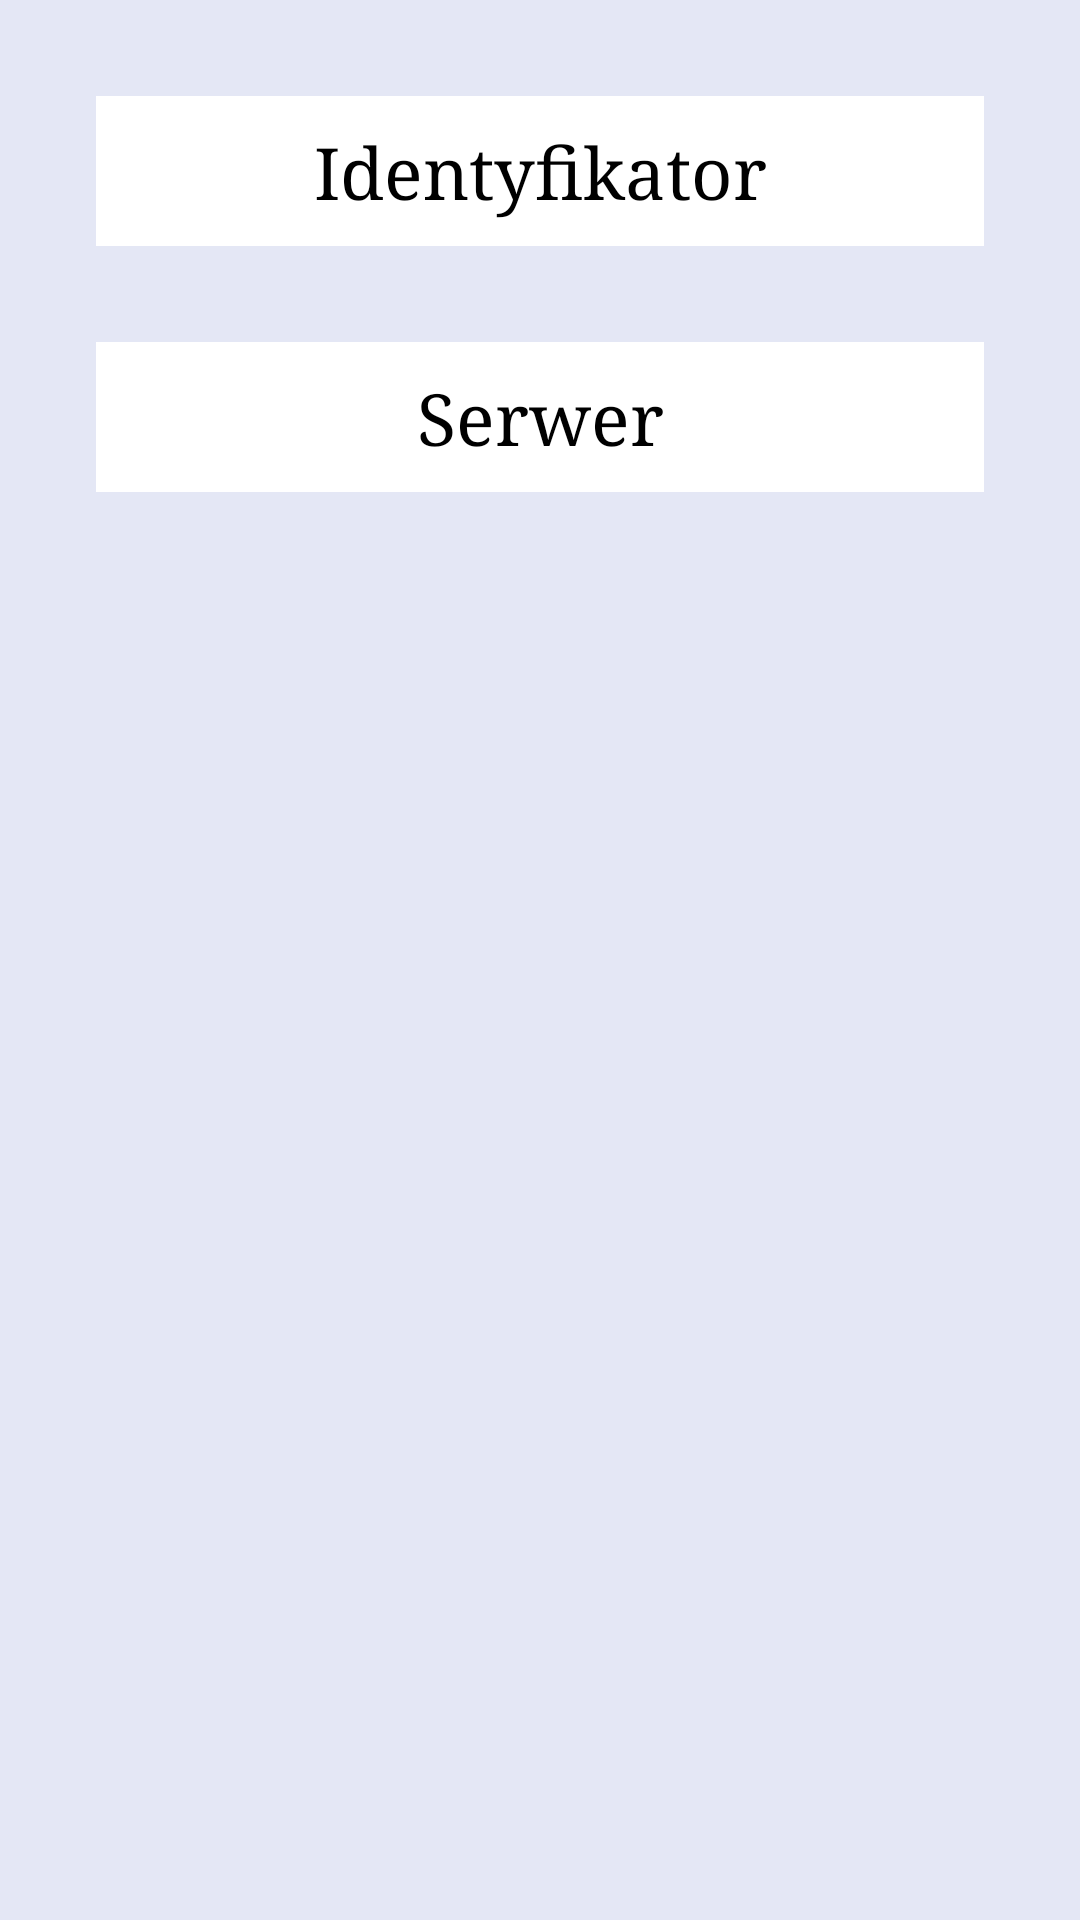

Layout XML and referenced resources for this Android screen:
<!-- AndroidManifest.xml: application theme IOtheme -->
<!-- res/layout/activity_settings.xml -->
<?xml version="1.0" encoding="utf-8"?>
<android.support.constraint.ConstraintLayout xmlns:android="http://schemas.android.com/apk/res/android"
    xmlns:app="http://schemas.android.com/apk/res-auto"
    xmlns:tools="http://schemas.android.com/tools"
    android:layout_width="match_parent"
    android:layout_height="match_parent"
    tools:context="com.example.myfirstapp.Settings">

    <TextView
        android:id="@+id/textView3"
        android:layout_width="0dip"
        android:layout_height="50dp"
        android:layout_marginLeft="32dp"
        android:layout_marginRight="32dp"
        android:layout_marginTop="32dp"
        android:layout_weight=".60"
        android:background="@android:color/background_light"
        android:clickable="true"
        android:fontFamily="serif"
        android:gravity="center_vertical"
        android:text="Serwer"
        android:textAlignment="center"
        android:textColor="@android:color/black"
        android:textSize="24sp"
        app:layout_constraintHorizontal_bias="0.0"
        app:layout_constraintLeft_toLeftOf="parent"
        app:layout_constraintRight_toRightOf="parent"
        app:layout_constraintTop_toBottomOf="@+id/textView4" />

    <TextView
        android:id="@+id/textView4"
        android:layout_width="0dip"
        android:layout_height="50dp"
        android:layout_marginLeft="32dp"
        android:layout_marginRight="32dp"
        android:layout_marginTop="32dp"
        android:layout_weight=".60"
        android:background="@android:color/background_light"
        android:clickable="true"
        android:fontFamily="serif"
        android:gravity="center_vertical"
        android:text="Identyfikator"
        android:textAlignment="center"
        android:textColor="@android:color/black"
        android:textSize="24sp"
        app:layout_constraintHorizontal_bias="0.0"
        app:layout_constraintLeft_toLeftOf="parent"
        app:layout_constraintRight_toRightOf="parent"
        app:layout_constraintTop_toTopOf="parent" />
</android.support.constraint.ConstraintLayout>
<!-- resources referenced by this layout -->
<resources>
  <style name="IOtheme" parent="Theme.AppCompat">
          
          <item name="colorPrimary">@color/colorPrimary</item>
          <item name="colorPrimaryDark">@color/colorPrimaryDark</item>
          <item name="colorAccent">@color/accent_material_light</item>
          <item name="android:colorBackground">@color/primary_material_dark_1</item>
          <item name="colorButtonNormal">#4286f4</item>
          <item name="android:textColorPrimary">@android:color/white</item>
      </style>
  <color name="colorPrimary">#2a3faf</color>
  <color name="colorPrimaryDark">#303f9f</color>
  <color name="accent_material_light">#405eff</color>
  <color name="primary_material_dark_1">#e4e7f5</color>
</resources>
